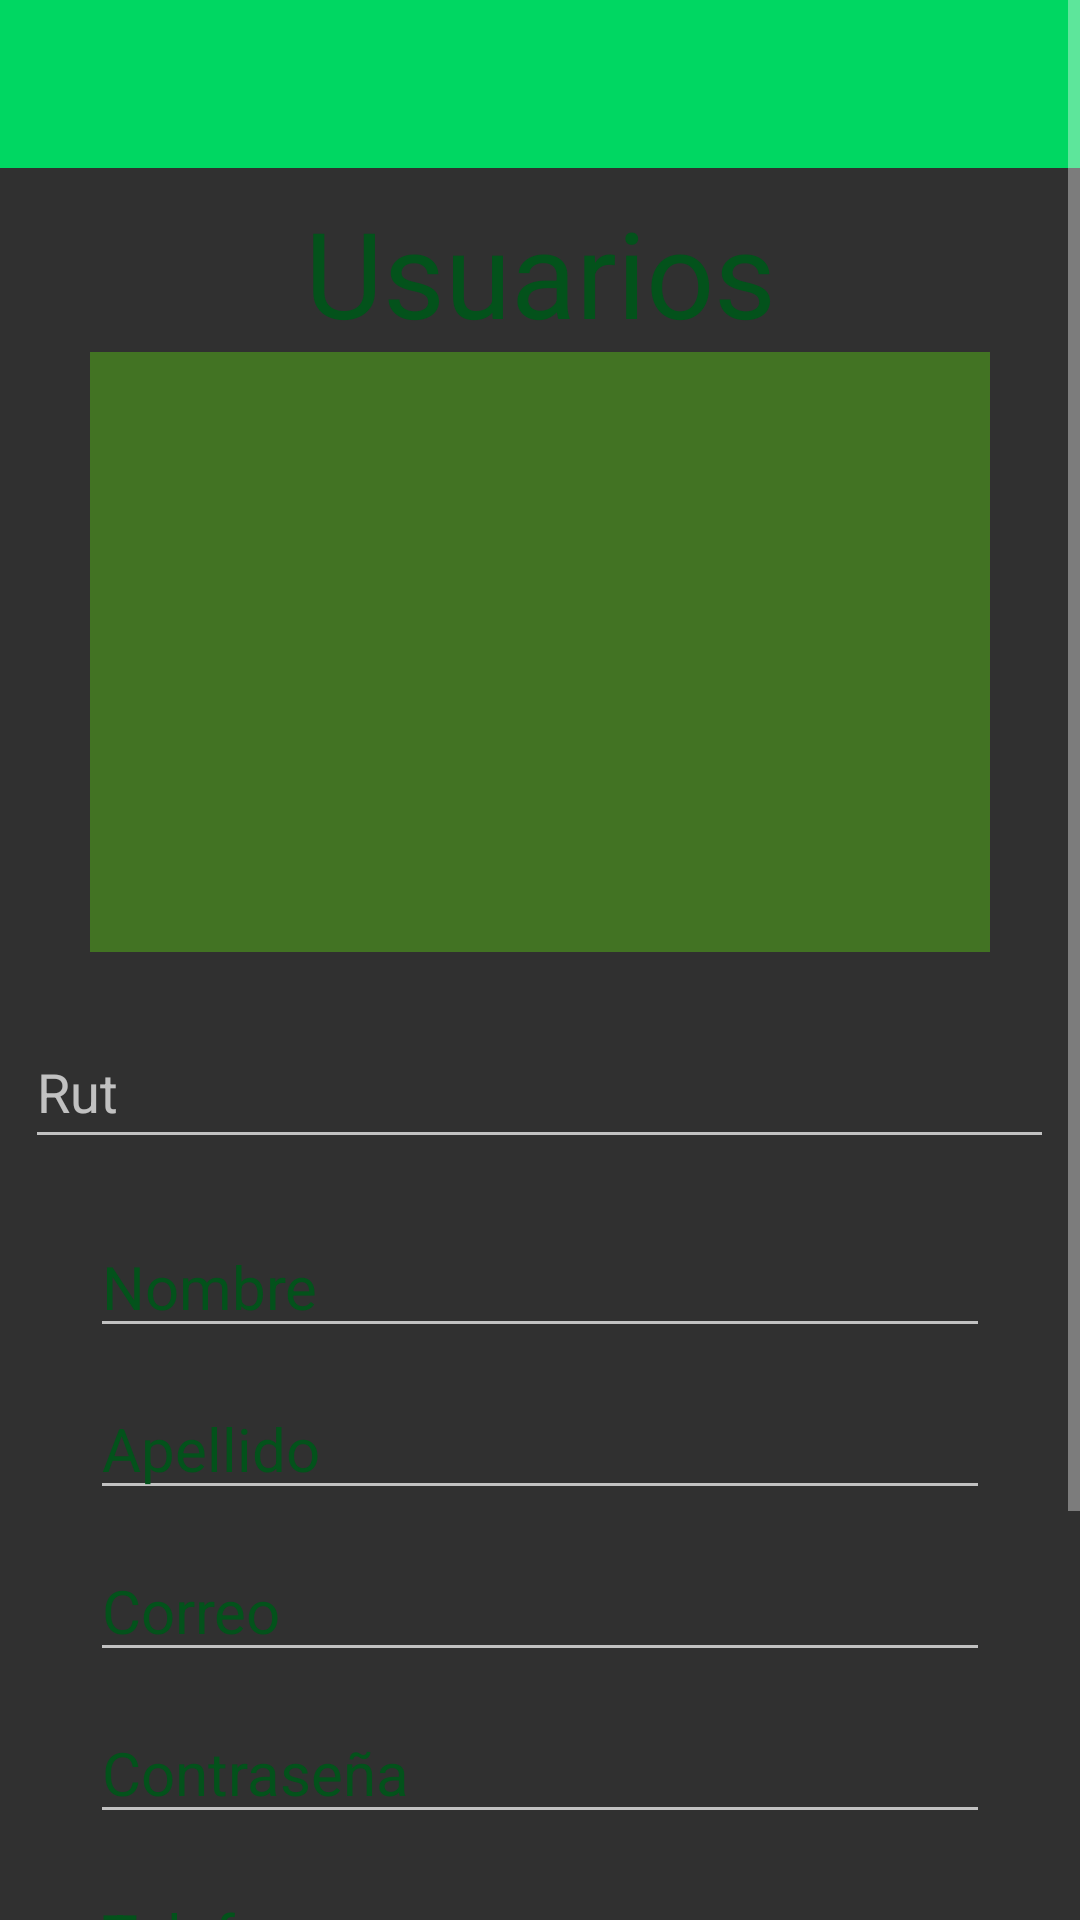

The Android layout XML behind this screen, and the referenced resources:
<!-- AndroidManifest.xml: application theme Theme.AppCompat.NoActionBar -->
<!-- res/layout/activity_ingresar_usuarios.xml -->
<?xml version="1.0" encoding="utf-8"?>
<androidx.constraintlayout.widget.ConstraintLayout
    xmlns:android="http://schemas.android.com/apk/res/android"
    xmlns:app="http://schemas.android.com/apk/res-auto"
    xmlns:tools="http://schemas.android.com/tools"
    android:layout_width="match_parent"
    android:layout_height="match_parent"
    android:orientation="vertical"
    android:background="@drawable/fondo_inicio"
    tools:context=".administrador.ingresarUsuarios">

    <ScrollView
        android:layout_width="match_parent"
        android:layout_height="match_parent"
        tools:layout_editor_absoluteX="-16dp"
        tools:layout_editor_absoluteY="708dp">

        <androidx.constraintlayout.widget.ConstraintLayout
            android:layout_width="match_parent"
            android:layout_height="wrap_content">

            <include
                android:id="@id/toolbar"
                layout="@layout/toolbar" />


            <ListView
                android:id="@+id/lv_datosUsuarios"
                android:layout_width="0dp"
                android:layout_height="200dp"
                android:layout_marginStart="30dp"
                android:layout_marginEnd="30dp"
                android:background="#C3498820"
                android:textColor="#03521B"
                android:textSize="30sp"
                app:layout_constraintEnd_toEndOf="parent"
                app:layout_constraintHorizontal_bias="0.0"
                app:layout_constraintStart_toStartOf="parent"
                app:layout_constraintTop_toBottomOf="@id/txt_usuarios" />

            <EditText
                android:id="@+id/et_nombreUsuario"
                android:layout_width="match_parent"
                android:layout_height="wrap_content"
                android:layout_marginStart="30dp"
                android:layout_marginTop="88dp"
                android:layout_marginEnd="30dp"
                android:hint="@string/Nombre"
                android:importantForAutofill="no"
                android:inputType="textPersonName"
                android:textColorHint="#03521B"
                android:textSize="20sp"
                app:layout_constraintEnd_toEndOf="parent"
                app:layout_constraintHorizontal_bias="0.0"
                app:layout_constraintStart_toStartOf="parent"
                app:layout_constraintTop_toBottomOf="@id/lv_datosUsuarios" />


            <EditText
                android:id="@+id/et_apellidoUsuario"
                android:layout_width="match_parent"
                android:layout_height="wrap_content"
                android:layout_marginStart="30dp"
                android:layout_marginTop="10dp"
                android:layout_marginEnd="30dp"
                android:hint="@string/Apellido"
                android:importantForAutofill="no"
                android:inputType="textPersonName"
                android:textColorHint="#03521B"
                android:textSize="20sp"
                app:layout_constraintEnd_toEndOf="parent"
                app:layout_constraintHorizontal_bias="1.0"
                app:layout_constraintStart_toStartOf="parent"
                app:layout_constraintTop_toBottomOf="@id/et_nombreUsuario" />


            <EditText
                android:id="@+id/et_direccionUsuario"
                android:layout_width="match_parent"
                android:layout_height="wrap_content"
                android:layout_marginStart="30dp"
                android:layout_marginTop="10dp"
                android:layout_marginEnd="30dp"
                android:hint="@string/Direccion"
                android:importantForAutofill="no"
                android:inputType="textPersonName"
                android:textColorHint="#03521B"
                android:textSize="20sp"
                app:layout_constraintEnd_toEndOf="parent"
                app:layout_constraintStart_toStartOf="parent"
                app:layout_constraintTop_toBottomOf="@id/et_telefonoUsuario" />


            <EditText
                android:id="@+id/et_correoUsuario"
                android:layout_width="match_parent"
                android:layout_height="wrap_content"
                android:layout_marginStart="30dp"
                android:layout_marginTop="10dp"
                android:layout_marginEnd="30dp"
                android:hint="@string/Correo"
                android:importantForAutofill="no"
                android:inputType="textEmailAddress"
                android:textColorHint="#03521B"
                android:textSize="20sp"
                app:layout_constraintEnd_toEndOf="parent"
                app:layout_constraintStart_toStartOf="parent"
                app:layout_constraintTop_toBottomOf="@id/et_apellidoUsuario" />


            <EditText
                android:id="@+id/et_passUsuario"
                android:layout_width="match_parent"
                android:layout_height="wrap_content"
                android:layout_marginStart="30dp"
                android:layout_marginTop="10dp"
                android:layout_marginEnd="30dp"
                android:hint="@string/Contraseña"
                android:importantForAutofill="no"
                android:inputType="textPassword"
                android:textColorHint="#03521B"
                android:textSize="20sp"
                app:layout_constraintEnd_toEndOf="parent"
                app:layout_constraintHorizontal_bias="0.0"
                app:layout_constraintStart_toStartOf="parent"
                app:layout_constraintTop_toBottomOf="@id/et_correoUsuario" />


            <EditText
                android:id="@+id/et_telefonoUsuario"
                android:layout_width="match_parent"
                android:layout_height="wrap_content"
                android:layout_marginStart="30dp"
                android:layout_marginTop="10dp"
                android:layout_marginEnd="30dp"
                android:hint="@string/Telefono"
                android:importantForAutofill="no"
                android:inputType="textPersonName"
                android:textColorHint="#03521B"
                android:textSize="20sp"
                app:layout_constraintEnd_toEndOf="parent"
                app:layout_constraintStart_toStartOf="parent"
                app:layout_constraintTop_toBottomOf="@id/et_passUsuario" />


            <Spinner
                android:id="@+id/sptipo"
                android:layout_width="300dp"
                android:layout_height="20dp"
                android:layout_marginStart="8dp"
                android:layout_marginLeft="8dp"
                android:layout_marginTop="12dp"
                android:layout_marginEnd="8dp"
                android:layout_marginRight="8dp"
                android:minWidth="20sp"
                android:textColor="#03521B"
                app:layout_constraintEnd_toEndOf="parent"
                app:layout_constraintHorizontal_bias="0.494"
                app:layout_constraintStart_toStartOf="parent"
                app:layout_constraintTop_toBottomOf="@id/et_direccionUsuario" />

            <Spinner
                android:id="@+id/spHogar"
                android:layout_width="300dp"
                android:layout_height="20dp"
                android:layout_marginStart="8dp"
                android:layout_marginLeft="8dp"
                android:layout_marginTop="12dp"
                android:layout_marginEnd="8dp"
                android:layout_marginRight="8dp"
                android:layout_marginBottom="30dp"
                android:minWidth="20sp"
                android:textColor="#03521B"
                app:layout_constraintBottom_toBottomOf="parent"
                app:layout_constraintEnd_toEndOf="parent"
                app:layout_constraintHorizontal_bias="0.494"
                app:layout_constraintStart_toStartOf="parent"
                app:layout_constraintTop_toBottomOf="@id/sptipo"
                app:layout_constraintVertical_bias="0.0" />


            <TextView
                android:id="@+id/txt_usuarios"
                android:layout_width="wrap_content"
                android:layout_height="wrap_content"
                android:layout_marginStart="8dp"
                android:layout_marginTop="8dp"
                android:layout_marginEnd="8dp"
                android:text="@string/usuarios"
                android:textAlignment="center"
                android:textColor="#03521B"
                android:textSize="40sp"
                app:layout_constraintEnd_toEndOf="parent"
                app:layout_constraintStart_toStartOf="parent"
                app:layout_constraintTop_toBottomOf="@id/toolbar"
                tools:ignore="MissingConstraints,NotSibling" />

            <EditText
                android:id="@+id/et_rutUsuario"
                android:layout_width="343dp"
                android:layout_height="48dp"
                android:layout_marginStart="8dp"
                android:layout_marginLeft="8dp"
                android:layout_marginTop="8dp"
                android:layout_marginEnd="8dp"
                android:layout_marginRight="8dp"
                android:layout_marginBottom="8dp"
                android:ems="10"
                android:hint="@string/rut"
                android:inputType="textPersonName"
                app:layout_constraintBottom_toTopOf="@+id/et_nombreUsuario"
                app:layout_constraintEnd_toEndOf="parent"
                app:layout_constraintHorizontal_bias="0.485"
                app:layout_constraintStart_toStartOf="parent"
                app:layout_constraintTop_toBottomOf="@+id/toolbar"
                app:layout_constraintVertical_bias="0.962" />
        </androidx.constraintlayout.widget.ConstraintLayout>
    </ScrollView>
</androidx.constraintlayout.widget.ConstraintLayout>
<!-- res/layout/toolbar.xml (included above) -->
<?xml version="1.0" encoding="utf-8"?>
<androidx.appcompat.widget.Toolbar
    xmlns:app="http://schemas.android.com/apk/res-auto"
    xmlns:android="http://schemas.android.com/apk/res/android"
    android:layout_width="match_parent"
    android:layout_height="wrap_content"
    android:background="#00D762"
    android:theme="@style/ThemeOverlay.AppCompat.Dark.ActionBar"
    app:popupTheme="@style/Theme.AppCompat.Light.DarkActionBar">

</androidx.appcompat.widget.Toolbar>
<!-- resources referenced by this layout -->
<resources>
  <string name="Apellido">Apellido</string>
  <string name="Correo">Correo</string>
  <string name="Direccion">Direccion</string>
  <string name="Nombre">Nombre</string>
  <string name="Telefono">Telefono</string>
  <string name="rut">Rut</string>
  <string name="usuarios">Usuarios</string>
</resources>
